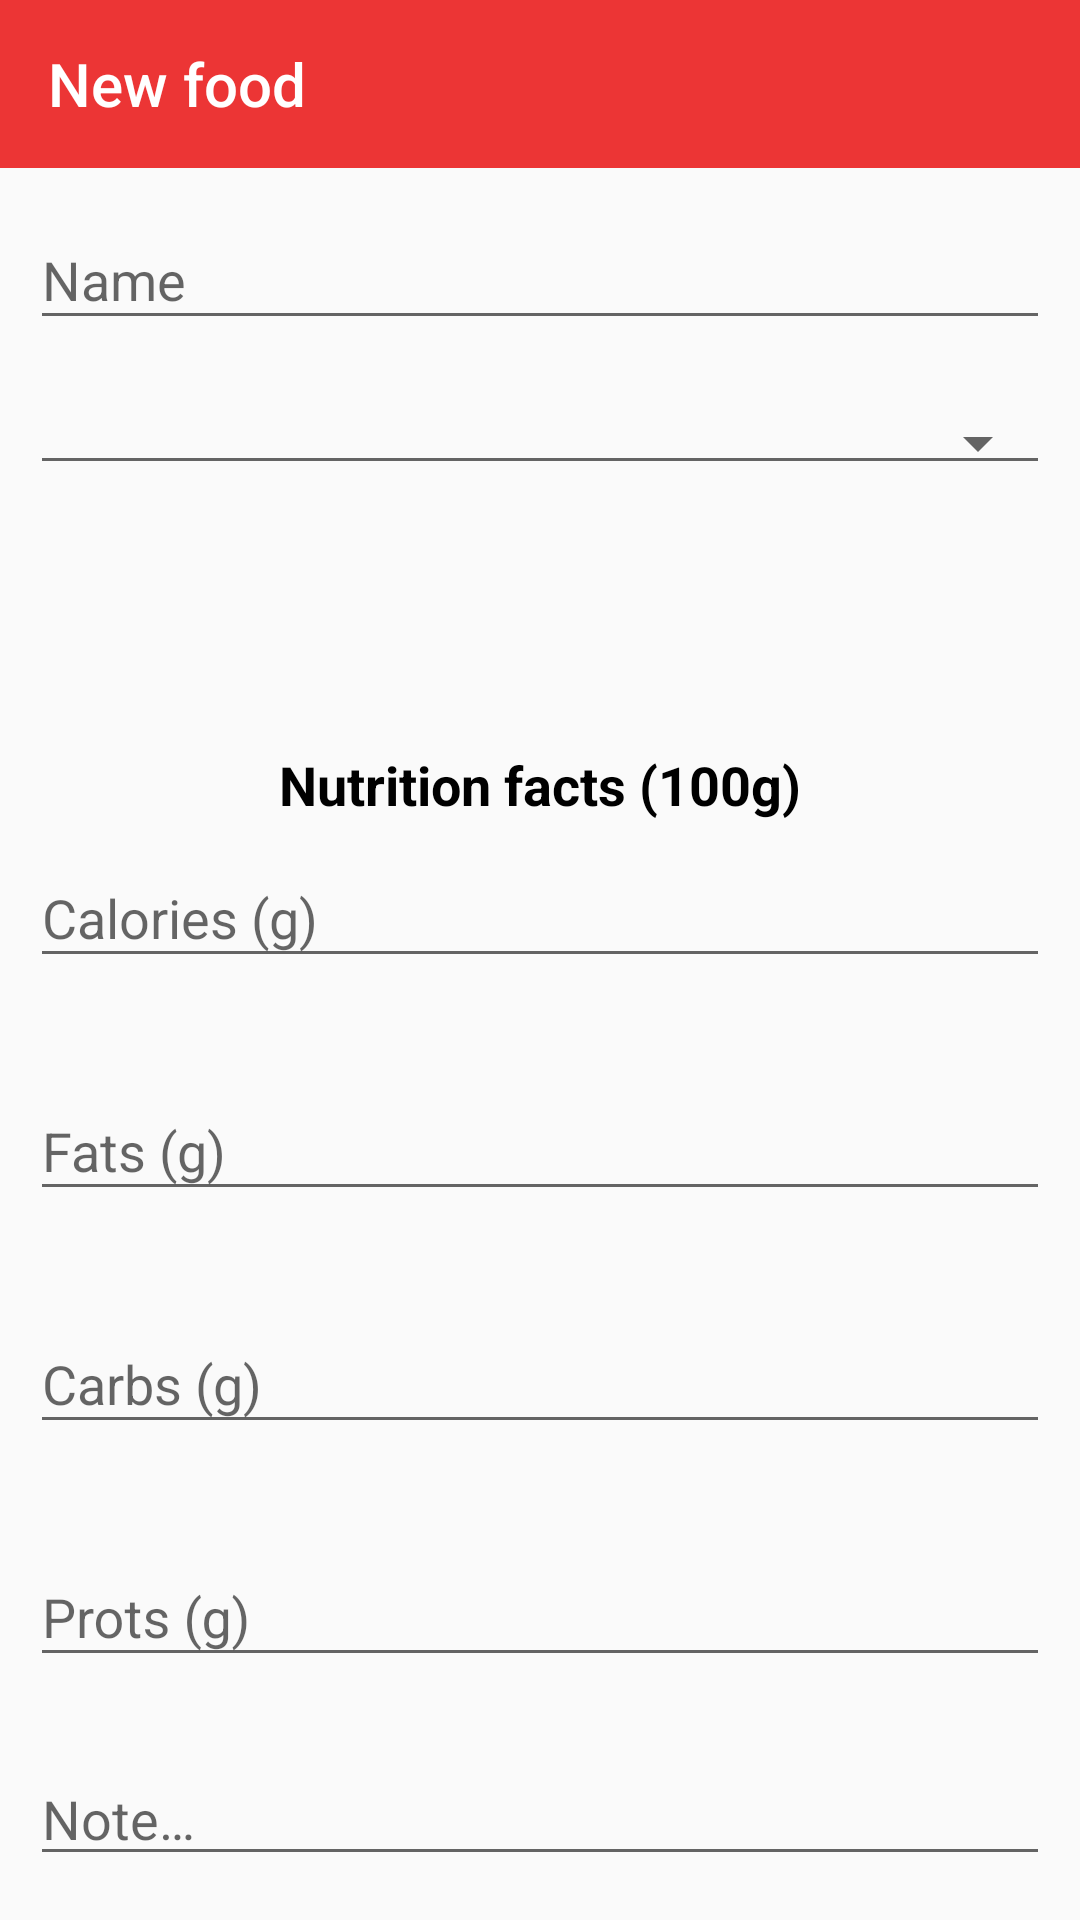

This screen was rendered from an Android layout file. Write that file and the resources it references.
<!-- AndroidManifest.xml: application theme AppTheme -->
<!-- res/layout/activity_details.xml -->
<?xml version="1.0" encoding="utf-8"?>
<androidx.constraintlayout.widget.ConstraintLayout xmlns:android="http://schemas.android.com/apk/res/android"
    xmlns:app="http://schemas.android.com/apk/res-auto"
    xmlns:tools="http://schemas.android.com/tools"
    android:layout_width="match_parent"
    android:layout_height="match_parent"
    tools:context=".ui.DetailsActivity">

    <androidx.appcompat.widget.Toolbar
        android:id="@+id/details_toolbar"
        android:layout_width="match_parent"
        android:layout_height="?attr/actionBarSize"
        android:background="?attr/colorPrimary"
        android:theme="@style/ThemeOverlay.AppCompat.Dark.ActionBar"
        app:layout_constraintLeft_toLeftOf="parent"
        app:layout_constraintRight_toRightOf="parent"
        app:layout_constraintTop_toTopOf="parent"
        app:title="@string/new_food" />

    <ScrollView
        android:layout_width="match_parent"
        android:layout_height="0dp"
        android:fillViewport="true"
        app:layout_constraintBottom_toBottomOf="parent"
        app:layout_constraintEnd_toEndOf="parent"
        app:layout_constraintStart_toStartOf="parent"
        app:layout_constraintTop_toBottomOf="@id/details_toolbar">

        <androidx.constraintlayout.widget.ConstraintLayout
            android:layout_width="match_parent"
            android:layout_height="wrap_content">

            <com.google.android.material.textfield.TextInputLayout
                android:id="@+id/details_name"
                android:layout_width="0dp"
                android:layout_height="wrap_content"
                android:layout_marginHorizontal="10dp"
                android:layout_marginTop="5dp"
                app:errorEnabled="true"
                app:layout_constraintLeft_toLeftOf="parent"
                app:layout_constraintRight_toRightOf="parent"
                app:layout_constraintTop_toTopOf="parent">

                <com.google.android.material.textfield.TextInputEditText
                    android:id="@+id/et_details_name"
                    android:layout_width="match_parent"
                    android:layout_height="wrap_content"
                    android:hint="@string/name"
                    android:inputType="text"
                    android:selectAllOnFocus="true" />

            </com.google.android.material.textfield.TextInputLayout>

            <androidx.appcompat.widget.AppCompatSpinner
                android:id="@+id/spinner_category"
                style="@style/Widget.AppCompat.Spinner.Underlined"
                android:layout_width="match_parent"
                android:layout_height="wrap_content"
                android:layout_marginHorizontal="10dp"
                app:layout_constraintBottom_toTopOf="@id/details_weight"
                app:layout_constraintLeft_toLeftOf="parent"
                app:layout_constraintRight_toRightOf="parent"
                app:layout_constraintTop_toBottomOf="@id/details_name" />

            <com.google.android.material.textfield.TextInputLayout
                android:id="@+id/details_weight"
                android:layout_width="0dp"
                android:layout_height="wrap_content"
                android:layout_marginHorizontal="10dp"
                android:layout_marginTop="10dp"
                android:visibility="invisible"
                app:errorEnabled="true"
                app:layout_constraintBottom_toTopOf="@id/tv_nutrition_facts_text"
                app:layout_constraintLeft_toLeftOf="parent"
                app:layout_constraintRight_toRightOf="parent"
                app:layout_constraintTop_toBottomOf="@id/spinner_category">

                <com.google.android.material.textfield.TextInputEditText
                    android:id="@+id/et_details_weight"
                    android:layout_width="match_parent"
                    android:layout_height="wrap_content"
                    android:hint="@string/weight_gram_symbol"
                    android:imeOptions="actionDone"
                    android:text="@string/_100"
                    android:inputType="number"
                    android:selectAllOnFocus="true"
                    android:visibility="invisible" />

            </com.google.android.material.textfield.TextInputLayout>

            <androidx.appcompat.widget.AppCompatTextView
                android:id="@+id/tv_nutrition_facts_text"
                style="@style/TextView_Details"
                android:layout_width="match_parent"
                android:layout_marginTop="5dp"
                android:text="@string/nutrition_facts_100g"
                app:layout_constraintBottom_toTopOf="@id/details_calorie"
                app:layout_constraintLeft_toLeftOf="parent"
                app:layout_constraintRight_toRightOf="parent"
                app:layout_constraintTop_toBottomOf="@id/details_weight" />

            <com.google.android.material.textfield.TextInputLayout
                android:id="@+id/details_calorie"
                android:layout_width="0dp"
                android:layout_height="wrap_content"
                android:layout_marginHorizontal="10dp"
                app:errorEnabled="true"
                app:layout_constraintLeft_toLeftOf="parent"
                app:layout_constraintRight_toRightOf="parent"
                app:layout_constraintTop_toBottomOf="@id/tv_nutrition_facts_text">

                <com.google.android.material.textfield.TextInputEditText
                    android:id="@+id/et_details_calorie"
                    android:layout_width="match_parent"
                    android:layout_height="wrap_content"
                    android:hint="@string/calorie_gram_symbol"
                    android:inputType="number"
                    android:selectAllOnFocus="true" />

            </com.google.android.material.textfield.TextInputLayout>

            <com.google.android.material.textfield.TextInputLayout
                android:id="@+id/details_fat"
                android:layout_width="0dp"
                android:layout_height="wrap_content"
                android:layout_marginHorizontal="10dp"
                android:layout_marginTop="5dp"
                app:errorEnabled="true"
                app:layout_constraintLeft_toLeftOf="parent"
                app:layout_constraintRight_toRightOf="parent"
                app:layout_constraintTop_toBottomOf="@id/details_calorie">

                <com.google.android.material.textfield.TextInputEditText
                    android:id="@+id/et_details_fat"
                    android:layout_width="match_parent"
                    android:layout_height="wrap_content"
                    android:hint="@string/fat_gram_symbol"
                    android:inputType="numberDecimal"
                    android:selectAllOnFocus="true" />

            </com.google.android.material.textfield.TextInputLayout>

            <com.google.android.material.textfield.TextInputLayout
                android:id="@+id/details_carb"
                android:layout_width="0dp"
                android:layout_height="wrap_content"
                android:layout_marginHorizontal="10dp"
                android:layout_marginTop="5dp"
                app:errorEnabled="true"
                app:layout_constraintLeft_toLeftOf="parent"
                app:layout_constraintRight_toRightOf="parent"
                app:layout_constraintTop_toBottomOf="@id/details_fat">

                <com.google.android.material.textfield.TextInputEditText
                    android:id="@+id/et_details_carb"
                    android:layout_width="match_parent"
                    android:layout_height="wrap_content"
                    android:hint="@string/carb_gram_symbol"
                    android:inputType="numberDecimal"
                    android:selectAllOnFocus="true" />

            </com.google.android.material.textfield.TextInputLayout>

            <com.google.android.material.textfield.TextInputLayout
                android:id="@+id/details_prot"
                android:layout_width="0dp"
                android:layout_height="wrap_content"
                android:layout_marginHorizontal="10dp"
                android:layout_marginTop="5dp"
                app:errorEnabled="true"
                app:layout_constraintLeft_toLeftOf="parent"
                app:layout_constraintRight_toRightOf="parent"
                app:layout_constraintTop_toBottomOf="@id/details_carb">

                <com.google.android.material.textfield.TextInputEditText
                    android:id="@+id/et_details_prot"
                    android:layout_width="match_parent"
                    android:layout_height="wrap_content"
                    android:hint="@string/prot_gram_symbol"
                    android:inputType="numberDecimal"
                    android:selectAllOnFocus="true" />

            </com.google.android.material.textfield.TextInputLayout>

            <androidx.appcompat.widget.AppCompatEditText
                android:id="@+id/details_note"
                android:layout_width="0dp"
                android:layout_height="wrap_content"
                android:layout_marginHorizontal="10dp"
                android:layout_marginBottom="10dp"
                android:hint="@string/note_symbol"
                android:maxLines="3"
                android:scrollbars="vertical"
                app:layout_constraintLeft_toLeftOf="parent"
                app:layout_constraintRight_toRightOf="parent"
                app:layout_constraintBottom_toBottomOf="parent"
                app:layout_constraintTop_toBottomOf="@id/details_prot" />

        </androidx.constraintlayout.widget.ConstraintLayout>
    </ScrollView>
</androidx.constraintlayout.widget.ConstraintLayout>
<!-- resources referenced by this layout -->
<resources>
  <string name="_100">100</string>
  <string name="calorie_gram_symbol">Calories (g)</string>
  <string name="carb_gram_symbol">Carbs (g)</string>
  <string name="fat_gram_symbol">Fats (g)</string>
  <string name="name">Name</string>
  <string name="new_food">New food</string>
  <string name="note_symbol">Note…</string>
  <string name="nutrition_facts_100g">Nutrition facts (100g)</string>
  <string name="prot_gram_symbol">Prots (g)</string>
  <string name="weight_gram_symbol">Weight (g)</string>
  <style name="TextView_Details">
          <item name="android:layout_width">wrap_content</item>
          <item name="android:layout_height">wrap_content</item>
          <item name="android:textSize">18sp</item>
          <item name="android:textStyle">bold</item>
          <item name="android:gravity">center</item>
          <item name="android:textColor">@android:color/black</item>
      </style>
  <style name="AppTheme" parent="Theme.AppCompat.Light.NoActionBar">
          
          <item name="colorPrimary">@color/colorPrimary</item>
          <item name="colorPrimaryDark">@color/colorPrimary</item>
          <item name="colorAccent">@color/colorAccent</item>
          <item name="popupTheme">@style/popupTheme</item>
      </style>
  <color name="colorPrimary">#EC3535</color>
  <color name="colorAccent">#ED8B0E</color>
  <style name="popupTheme" parent="Theme.AppCompat.Light">
          <item name="android:background">@android:color/white</item>
          <item name="android:textColor">@android:color/black</item>
      </style>
</resources>
